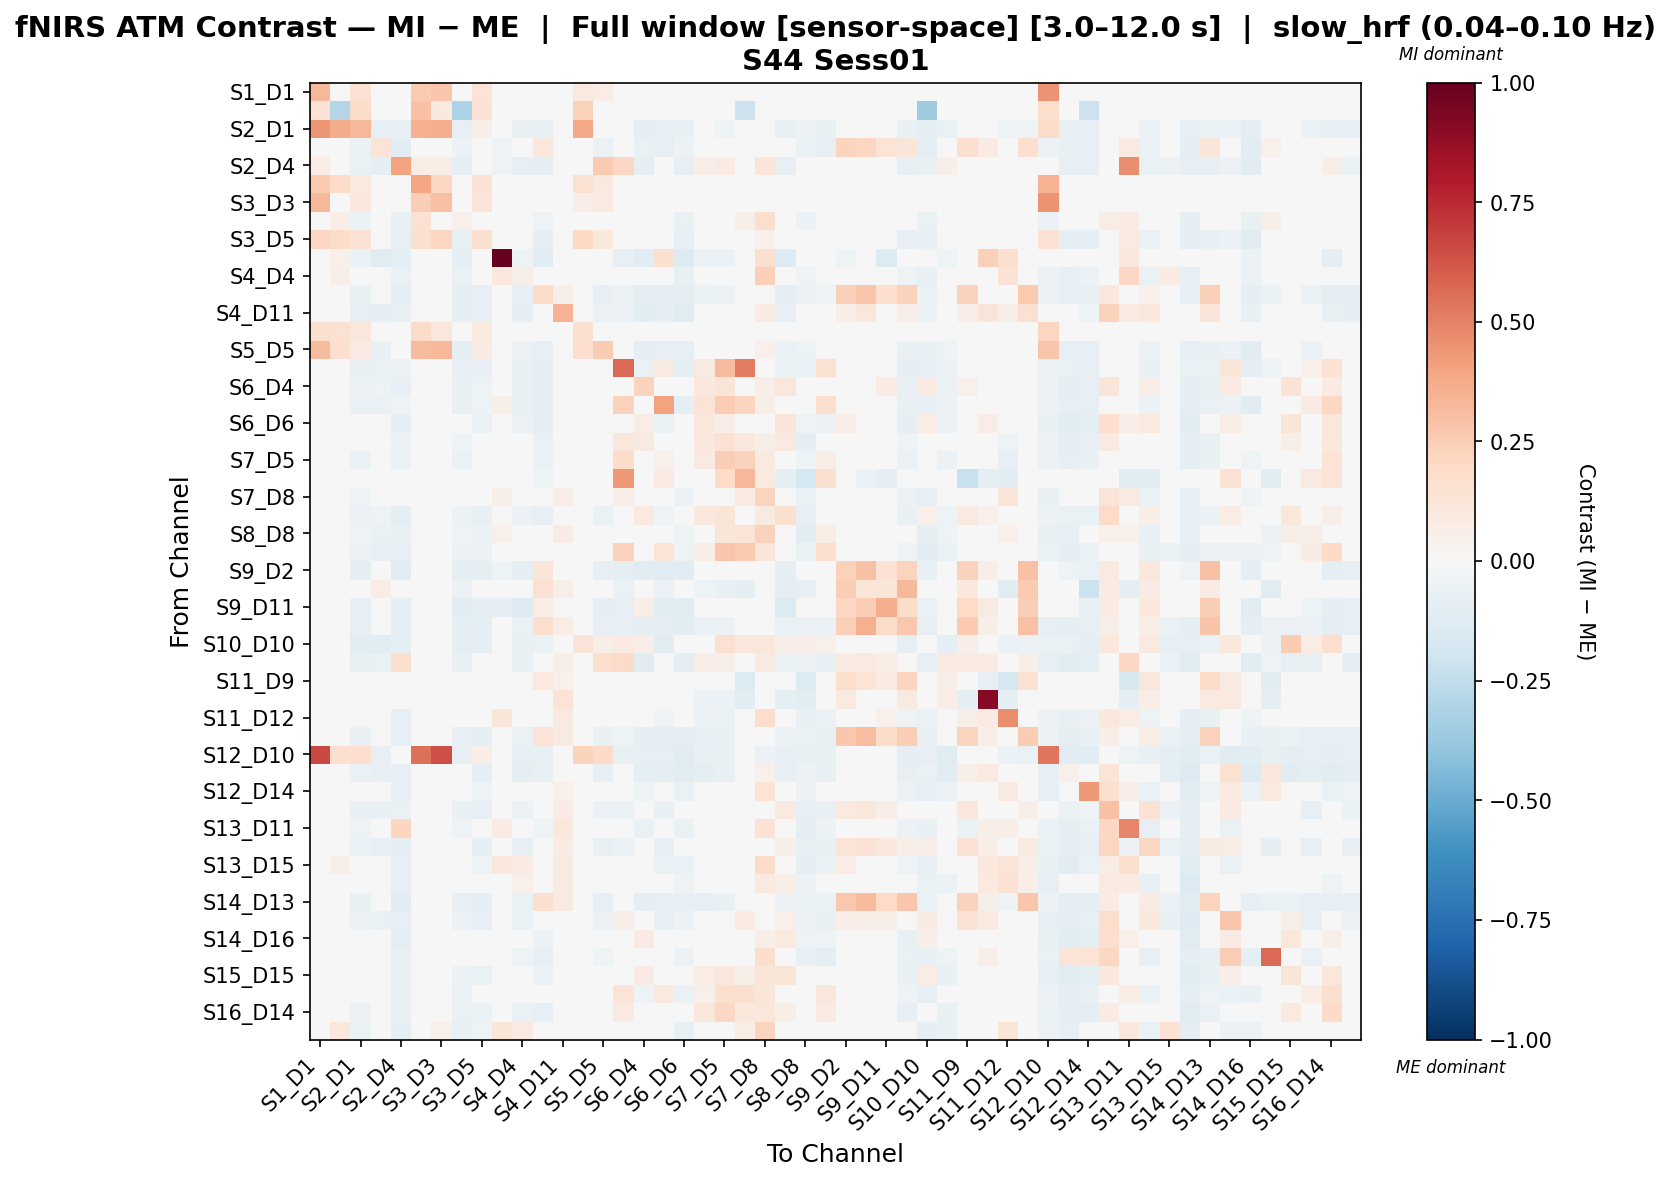

Source data for this figure (header and first rows):
, S1_D1 hbo, S1_D3 hbo, S2_D1 hbo, S2_D2 hbo, S2_D4 hbo, S3_D1 hbo, S3_D3 hbo, S3_D4 hbo, S3_D5 hbo, S4_D2 hbo, S4_D4 hbo, S4_D6 hbo, S4_D11 hbo, S5_D3 hbo, S5_D5 hbo, S5_D7 hbo, S6_D4 hbo, S6_D5 hbo, S6_D6 hbo, S6_D8 hbo, S7_D5 hbo, S7_D7 hbo, S7_D8 hbo
S1_D1 hbo, 0.325, 0.03926, 0.1456, 0.0, 0.02218, 0.2631, 0.2753, 0.0, 0.1377, 0.0, 0.0, 0.0, 0.0, 0.09668, 0.07548, 0.0, 0.0, 0.0, 0.0, 0.0, 0.0, 0.0, 0.0
S1_D3 hbo, 0.1438, -0.2912, 0.1857, 0.0, 0.0, 0.2926, 0.08631, -0.3098, 0.1439, 0.02273, 0.01515, 0.0, 0.0, 0.2288, 0.006319, 0.0, 0.0, 0.0, 0.0, 0.0, 0.0, -0.2031, 0.02273
S2_D1 hbo, 0.4387, 0.371, 0.3348, -0.0837, -0.08242, 0.3566, 0.3629, -0.08105, 0.06134, -0.04287, -0.07477, -0.07221, -0.0422, 0.3786, 0.01489, -0.04587, -0.08733, -0.08453, -0.07154, -0.04672, -0.05381, -0.03848, -0.007343
S2_D2 hbo, 0.0, 0.0, -0.06314, 0.1282, -0.1025, 0.0, 0.0, -0.06218, -0.02785, -0.0505, -0.02141, 0.1153, -0.01047, -0.03669, -0.05807, -0.02823, -0.07, -0.08015, -0.059, -0.01313, -0.002046, -0.02935, 0.0384
S2_D4 hbo, 0.07514, 0.0, -0.06977, -0.09174, 0.4004, 0.07514, 0.07514, -0.08745, 0.02973, -0.05344, -0.08244, -0.08719, -0.04549, 0.03811, 0.2597, 0.2062, -0.0866, 0.03808, -0.08271, 0.06697, 0.08576, -0.007528, 0.1208
S3_D1 hbo, 0.2599, 0.1826, 0.09881, 0.0, 0.0198, 0.3966, 0.2072, 0.03317, 0.141, 0.0, 0.0, -0.007703, 0.0, 0.1523, 0.08854, -0.007703, 0.0, 0.0, 0.0, -0.007703, -0.007703, -0.007703, 0.0
S3_D3 hbo, 0.3209, 0.009406, 0.1058, 0.0, 0.02581, 0.2478, 0.3037, 0.0, 0.131, 0.01379, 0.01379, 0.0, 0.0, 0.06279, 0.09073, 0.0, 0.0, 0.0, 0.0, 0.0, 0.0, 0.0, 0.01379
S3_D4 hbo, 0.0, 0.06897, -0.05617, -0.04251, -0.07046, 0.1534, 0.0, 0.05342, -0.01207, -0.01847, -0.03654, -0.05375, 0.0001142, -0.004653, -0.03517, 0.02514, -0.01496, 0.01862, -0.06691, 0.04825, 0.04099, 0.05986, 0.1762
S3_D5 hbo, 0.2034, 0.182, 0.1461, -0.04679, -0.08218, 0.1606, 0.2034, -0.07527, 0.1632, -0.0448, -0.04609, -0.08834, -0.03742, 0.1969, 0.1055, 0.001047, -0.02909, -0.01983, -0.08099, -0.01527, 0.01465, 0.0052, 0.05422
S4_D2 hbo, 0.0, 0.0526, -0.06383, -0.1197, -0.08664, 0.0, 0.0263, -0.09833, -0.04747, 1.0, -0.05452, -0.1138, -0.01863, -0.04754, -0.04562, -0.0827, -0.11, 0.1565, -0.1263, -0.05518, -0.05619, -0.01067, 0.1598
S4_D4 hbo, 0.0, 0.05665, -0.04707, -0.03037, -0.0703, 0.0, 0.02832, -0.06662, 0.02401, 0.1087, 0.05827, -0.04878, 0.04217, -0.03398, -0.0006276, -0.003459, -0.04142, -0.008848, -0.07173, 0.02092, 0.02772, 0.006234, 0.2351
S4_D6 hbo, 0.0, 0.0, -0.07132, 0.0437, -0.09306, 0.0, 0.0, -0.08641, -0.08588, -0.02503, -0.07976, 0.1835, 0.05546, -0.03228, -0.07962, -0.06226, -0.1013, -0.09966, -0.09982, -0.06595, -0.05765, -0.01606, 0.01373
S4_D11 hbo, 0.0, 0.0, -0.07878, -0.1007, -0.07645, 0.0, 0.0, -0.09953, -0.07954, -0.016, -0.08829, -0.0136, 0.3467, -0.03528, -0.06238, -0.05596, -0.1149, -0.09121, -0.1184, -0.009633, -0.01051, -0.003469, 0.083
S5_D3 hbo, 0.1568, 0.1493, 0.1158, -0.04453, -0.00863, 0.1826, 0.1156, -0.0467, 0.09884, -0.04413, -0.0387, -0.04019, -0.04453, 0.1637, -0.0003476, 0.01309, -0.02919, -0.01793, -0.04019, -0.02831, -0.001505, 0.0133, 0.01784
S5_D5 hbo, 0.32, 0.171, 0.07878, -0.07326, -0.03216, 0.32, 0.3318, -0.08654, 0.08031, -0.02524, -0.05608, -0.07877, -0.04645, 0.1646, 0.2513, -0.01814, -0.08929, -0.08262, -0.08453, -0.0426, -0.01476, 0.004568, 0.05126
S5_D7 hbo, 0.01473, 0.0, -0.07566, -0.06593, -0.05956, 0.01473, 0.01473, -0.07899, -0.07869, -0.0454, -0.07732, -0.08705, -0.044, 0.01064, -0.02844, 0.5645, -0.06779, 0.09161, -0.1012, 0.0919, 0.3179, 0.5085, 0.03844
S6_D4 hbo, 0.0, 0.0, -0.06029, -0.05445, -0.08437, 0.0, 0.0, -0.07755, -0.05304, -0.04488, -0.07806, -0.08995, -0.04219, 0.01674, -0.03752, 0.04014, 0.2237, -0.01383, -0.03408, 0.1041, 0.13, 0.04773, 0.06877
S6_D5 hbo, 0.0, 0.0, -0.06618, -0.06834, -0.05372, 0.0, 0.0, -0.07636, -0.05102, 0.05547, -0.07643, -0.08802, -0.04467, 0.009534, -0.02044, 0.2302, -0.03891, 0.3989, -0.09078, 0.1366, 0.2515, 0.2142, 0.05966
S6_D6 hbo, 0.0, 0.0, -0.03226, -0.009426, -0.09183, 0.0, 0.0, -0.0459, -0.06559, -0.04421, -0.05825, -0.09295, 0.001521, -0.0312, -0.04639, -0.03226, 0.07412, -0.06828, 0.01506, 0.1168, 0.06921, -0.02111, 0.04865
S6_D8 hbo, 0.0, 0.0, -0.04846, -0.04015, -0.06082, 0.0, 0.0, -0.05386, -0.0291, -0.02833, -0.04497, -0.06335, -0.007022, -0.005962, -0.04659, 0.1112, 0.09131, 0.04661, -0.02322, 0.1052, 0.1521, 0.1028, 0.05879
S7_D5 hbo, 0.0, 0.00722, -0.06453, -0.04575, -0.06779, 0.00722, 0.005453, -0.06343, -0.04383, -0.03079, -0.04921, -0.06538, -0.01842, 0.006609, -0.02935, 0.183, 0.02452, 0.05342, -0.03461, 0.09019, 0.2453, 0.2323, 0.1013
S7_D7 hbo, 0.0, -0.01805, -0.03094, -0.02578, -0.03481, 0.01089, 0.0, -0.04575, -0.01676, -0.009154, 0.005027, -0.05219, 0.006316, 0.007735, 0.003868, 0.4328, -0.009024, 0.07866, -0.01418, 0.04927, 0.1995, 0.3311, 0.09772
S7_D8 hbo, 0.0, 0.03094, -0.05, -0.03103, -0.04525, 0.0, 0.01547, -0.04631, -0.04631, 0.05966, 0.01645, -0.02806, 0.06461, 0.01489, 0.01226, 0.05577, -0.03992, -0.02301, -0.05661, -0.01721, 0.03877, 0.08439, 0.2241
S8_D6 hbo, 0.0, 0.0, -0.05822, -0.0512, -0.09542, 0.0, 0.0, -0.05495, -0.07431, -0.02936, -0.05893, -0.07966, -0.01324, -0.001819, -0.0633, 0.02065, 0.09489, -0.0508, -0.03019, 0.1059, 0.1187, 0.04662, 0.08725
S8_D8 hbo, 0.0, 0.0, -0.05263, -0.06965, -0.07774, 0.0, 0.0, -0.05105, -0.06091, 0.05166, 0.0414, 0.01524, 0.08074, 0.03413, -0.02675, 0.02282, -0.02117, -0.0451, -0.05319, 0.02957, 0.1209, 0.1354, 0.2328
S8_D15 hbo, 0.0, 0.0, -0.06072, -0.0787, -0.08098, 0.0, 0.0, -0.05679, -0.0603, -0.001218, -0.01758, -0.03518, 0.02146, 0.02898, -0.03045, 0.2284, -0.04374, 0.1365, -0.05351, 0.07001, 0.2753, 0.2613, 0.1243
S9_D2 hbo, 0.0, 0.0, -0.08707, 0.01616, -0.1102, 0.0, 0.0, -0.1009, -0.09583, -0.05331, -0.09299, 0.1173, 0.02569, -0.0323, -0.08583, -0.08849, -0.1084, -0.1059, -0.1059, -0.04627, -0.0413, -0.02568, -0.01207
S9_D9 hbo, 0.0, 0.0, -0.03219, 0.07319, -0.04013, 0.0, 0.0, -0.05868, -0.03595, -0.02647, -0.02606, 0.1547, 0.06012, -0.03386, -0.03219, -0.06385, -0.03846, -0.05994, -0.03846, -0.05451, -0.07222, -0.09089, 0.01157
S9_D11 hbo, 0.0, 0.0, -0.08017, 0.005148, -0.1002, 0.0, 0.0, -0.1049, -0.09552, -0.09119, -0.1274, 0.07628, -0.004347, -0.03727, -0.08655, -0.08516, 0.05764, -0.1133, -0.1101, -0.03484, -0.04425, -0.04652, -0.02312
S10_D9 hbo, 0.0, 0.0, -0.0792, 0.02286, -0.09501, 0.0, 0.0, -0.08781, -0.08781, -0.02357, -0.06478, 0.1605, 0.07498, -0.03071, -0.08067, -0.0723, -0.0906, -0.09068, -0.1025, -0.06562, -0.06151, -0.02702, -0.0263
S10_D10 hbo, 0.0, -0.03734, -0.1032, -0.1098, -0.08662, 0.01928, 0.0, -0.09361, -0.09092, -0.03131, -0.07802, -0.06818, -0.04526, 0.126, 0.06069, 0.08392, 0.06547, -0.1136, -0.03469, 0.02886, 0.1554, 0.1095, 0.1135
S10_D12 hbo, 0.0, 0.0, -0.07589, -0.06964, 0.1636, 0.0, 0.0, -0.07739, 0.0368, -0.0352, -0.07692, 0.01185, 0.06865, -0.02266, 0.1773, 0.1915, -0.1024, 0.02238, -0.1001, 0.06639, 0.05888, -0.03812, 0.09296
S11_D9 hbo, 0.0, 0.0, -0.03466, 0.03258, -0.04112, 0.0, 0.0, -0.03701, -0.03701, -0.02292, -0.03701, 0.09496, 0.05336, -0.03994, -0.03701, -0.04294, 0.03141, -0.03349, -0.00818, 0.01183, -0.03422, -0.1353, -0.02056
S11_D11 hbo, 0.0, 0.0, -0.02948, -0.03209, -0.04548, 0.0, -0.03018, -0.04292, -0.04292, 0.006007, -0.04085, -0.01231, 0.133, -0.04031, -0.03879, -0.04313, -0.04292, -0.01098, -0.03672, -0.06124, -0.05917, -0.1133, -0.01142
S11_D12 hbo, 0.0, 0.03147, -0.04315, -0.01034, -0.08168, 0.0, 0.01573, -0.04981, -0.04791, 0.122, 0.01693, -0.0464, 0.08729, -0.04374, -0.03027, -0.02318, -0.0269, -0.05171, -0.03935, -0.0568, -0.06631, -0.02132, 0.1789
S11_D13 hbo, 0.005431, 0.0, -0.07256, 0.03002, -0.08196, 0.005431, 0.005431, -0.08477, -0.08946, -0.01017, -0.06747, 0.14, 0.09367, -0.03021, -0.07559, -0.05192, -0.09134, -0.08665, -0.08759, -0.08403, -0.07653, -0.02092, 0.006296
S12_D10 hbo, 0.6598, 0.1688, 0.1681, -0.08259, -0.03876, 0.5472, 0.6437, -0.08564, 0.06711, -0.03843, -0.07955, -0.07041, -0.04605, 0.2225, 0.1876, -0.0761, -0.08564, -0.08564, -0.107, -0.0765, -0.0765, -0.03843, -0.05518
S12_D12 hbo, 0.0, 0.0, -0.07023, -0.08359, -0.08114, 0.0, 0.0, -0.03668, -0.09675, -0.03927, -0.08653, -0.07384, 0.0002046, -0.03764, -0.08114, -0.04964, -0.09587, -0.08932, -0.1157, -0.08919, -0.07773, 0.02475, 0.05209
S12_D14 hbo, 0.0, -0.01448, -0.03454, -0.04119, -0.08354, 0.0, 0.0, -0.02338, -0.05056, 0.03137, 0.01711, -0.01428, 0.05373, -0.03152, -0.03693, -0.01442, -0.05056, -0.04545, -0.06872, -0.03739, -0.02546, 0.03989, 0.1364
S13_D6 hbo, 0.02076, 0.0, -0.07142, -0.07578, -0.06886, 0.02076, 0.02076, -0.07046, -0.0827, -0.01752, -0.06104, 0.01946, 0.0784, -0.01344, -0.05601, -0.05927, 0.0323, -0.07677, -0.04222, 0.0172, -0.01484, -0.03413, 0.02086
S13_D11 hbo, 0.0, 0.04383, -0.05019, -0.03032, 0.2131, 0.0, 0.02192, -0.0525, -0.02232, 0.08176, 0.04111, -0.0513, 0.1054, -0.0255, 0.01672, -0.00246, -0.06873, -0.04102, -0.06526, -0.02422, -0.01031, -0.02512, 0.1434
S13_D13 hbo, 0.0, 0.01697, -0.06712, -0.08147, -0.08742, 0.03394, 0.0, -0.03874, -0.091, -0.01937, -0.07941, 0.002034, 0.08386, -0.02554, -0.07139, -0.05564, 0.04578, -0.08416, -0.0429, 0.01984, 0.001604, -0.02945, -0.01983
S13_D15 hbo, 0.0, 0.06137, -0.03766, -0.02405, -0.08438, 0.0, 0.03068, -0.04201, -0.05065, 0.1157, 0.08516, -0.008143, 0.09221, -0.03567, -0.01917, -0.01739, -0.04581, -0.06592, -0.06827, -0.0251, -0.005786, 0.003409, 0.1871
S14_D12 hbo, 0.0, 0.0, -0.01859, -0.0321, -0.08463, 0.0, 0.0, -0.02436, -0.03471, 0.04166, 0.05224, 0.006362, 0.09266, -0.03277, -0.01925, 0.01004, -0.04135, -0.03601, -0.05204, -0.02567, -0.02414, 0.04928, 0.09907
S14_D13 hbo, 0.0, 0.0, -0.07042, 0.01964, -0.1062, 0.0, 0.0, -0.08205, -0.09193, -0.02152, -0.06382, 0.1618, 0.09278, -0.03828, -0.08003, -0.04807, -0.0896, -0.08438, -0.08351, -0.08466, -0.0777, -0.01657, -0.009402
S14_D14 hbo, 0.0, 0.009845, -0.05929, -0.06531, -0.08155, 0.0, 0.009845, -0.06067, -0.0828, -0.02197, -0.06544, 0.001604, 0.05, -0.03005, -0.05625, 0.0576, 0.0451, -0.08015, -0.05707, 0.008765, -0.002702, 0.0837, 0.005131
S14_D16 hbo, 0.0, 0.0, -0.0198, -0.03928, -0.09568, 0.0, 0.0, -0.03411, -0.04889, -0.007183, -0.01625, -0.06238, 0.04426, -0.03318, -0.02845, -0.001539, 0.08015, -0.0416, 0.004975, 0.04511, 0.02943, -0.009153, 0.0609
S15_D13 hbo, 0.0, 0.0, -0.03826, -0.004172, -0.07637, 0.0, 0.0, 0.03056, -0.02818, -0.03021, -0.05246, -0.07971, -0.01018, -0.02921, -0.05214, -0.03221, -0.02611, -0.03009, -0.06036, -0.03099, -0.02388, 0.04173, 0.1759
S15_D15 hbo, 0.0, 0.008809, -0.04172, -0.0314, -0.07212, 0.0, 0.008809, -0.05662, -0.0648, 0.002522, -0.03361, -0.05846, 0.006211, 0.01954, -0.01364, 0.03088, 0.07843, -0.03517, -0.04777, 0.07632, 0.114, 0.05993, 0.1229
S15_D16 hbo, 0.0, 0.0, -0.04848, -0.0369, -0.07721, 0.0, 0.0, -0.06512, -0.03442, -0.001439, -0.02848, -0.03995, 0.03107, -0.005801, -0.02163, 0.1252, -0.05077, 0.09874, -0.06597, 0.0526, 0.164, 0.16, 0.1182
S16_D14 hbo, 0.0, 0.0, -0.05882, -0.04016, -0.07112, 0.0, 0.0, -0.06688, -0.06555, -0.04095, -0.06578, -0.08363, -0.03381, -0.002962, -0.01636, 0.09254, 0.008546, 0.0179, -0.04206, 0.1119, 0.2049, 0.1094, 0.1129
S16_D16 hbo, 0.0, 0.1052, -0.06802, -0.04713, -0.09655, 0.0, 0.0526, -0.07079, -0.05463, 0.1181, 0.08873, -0.03051, 0.01855, -0.004055, 0.01045, -0.01231, -0.0382, -0.0382, -0.07224, -0.02896, 0.01507, 0.07523, 0.2236
